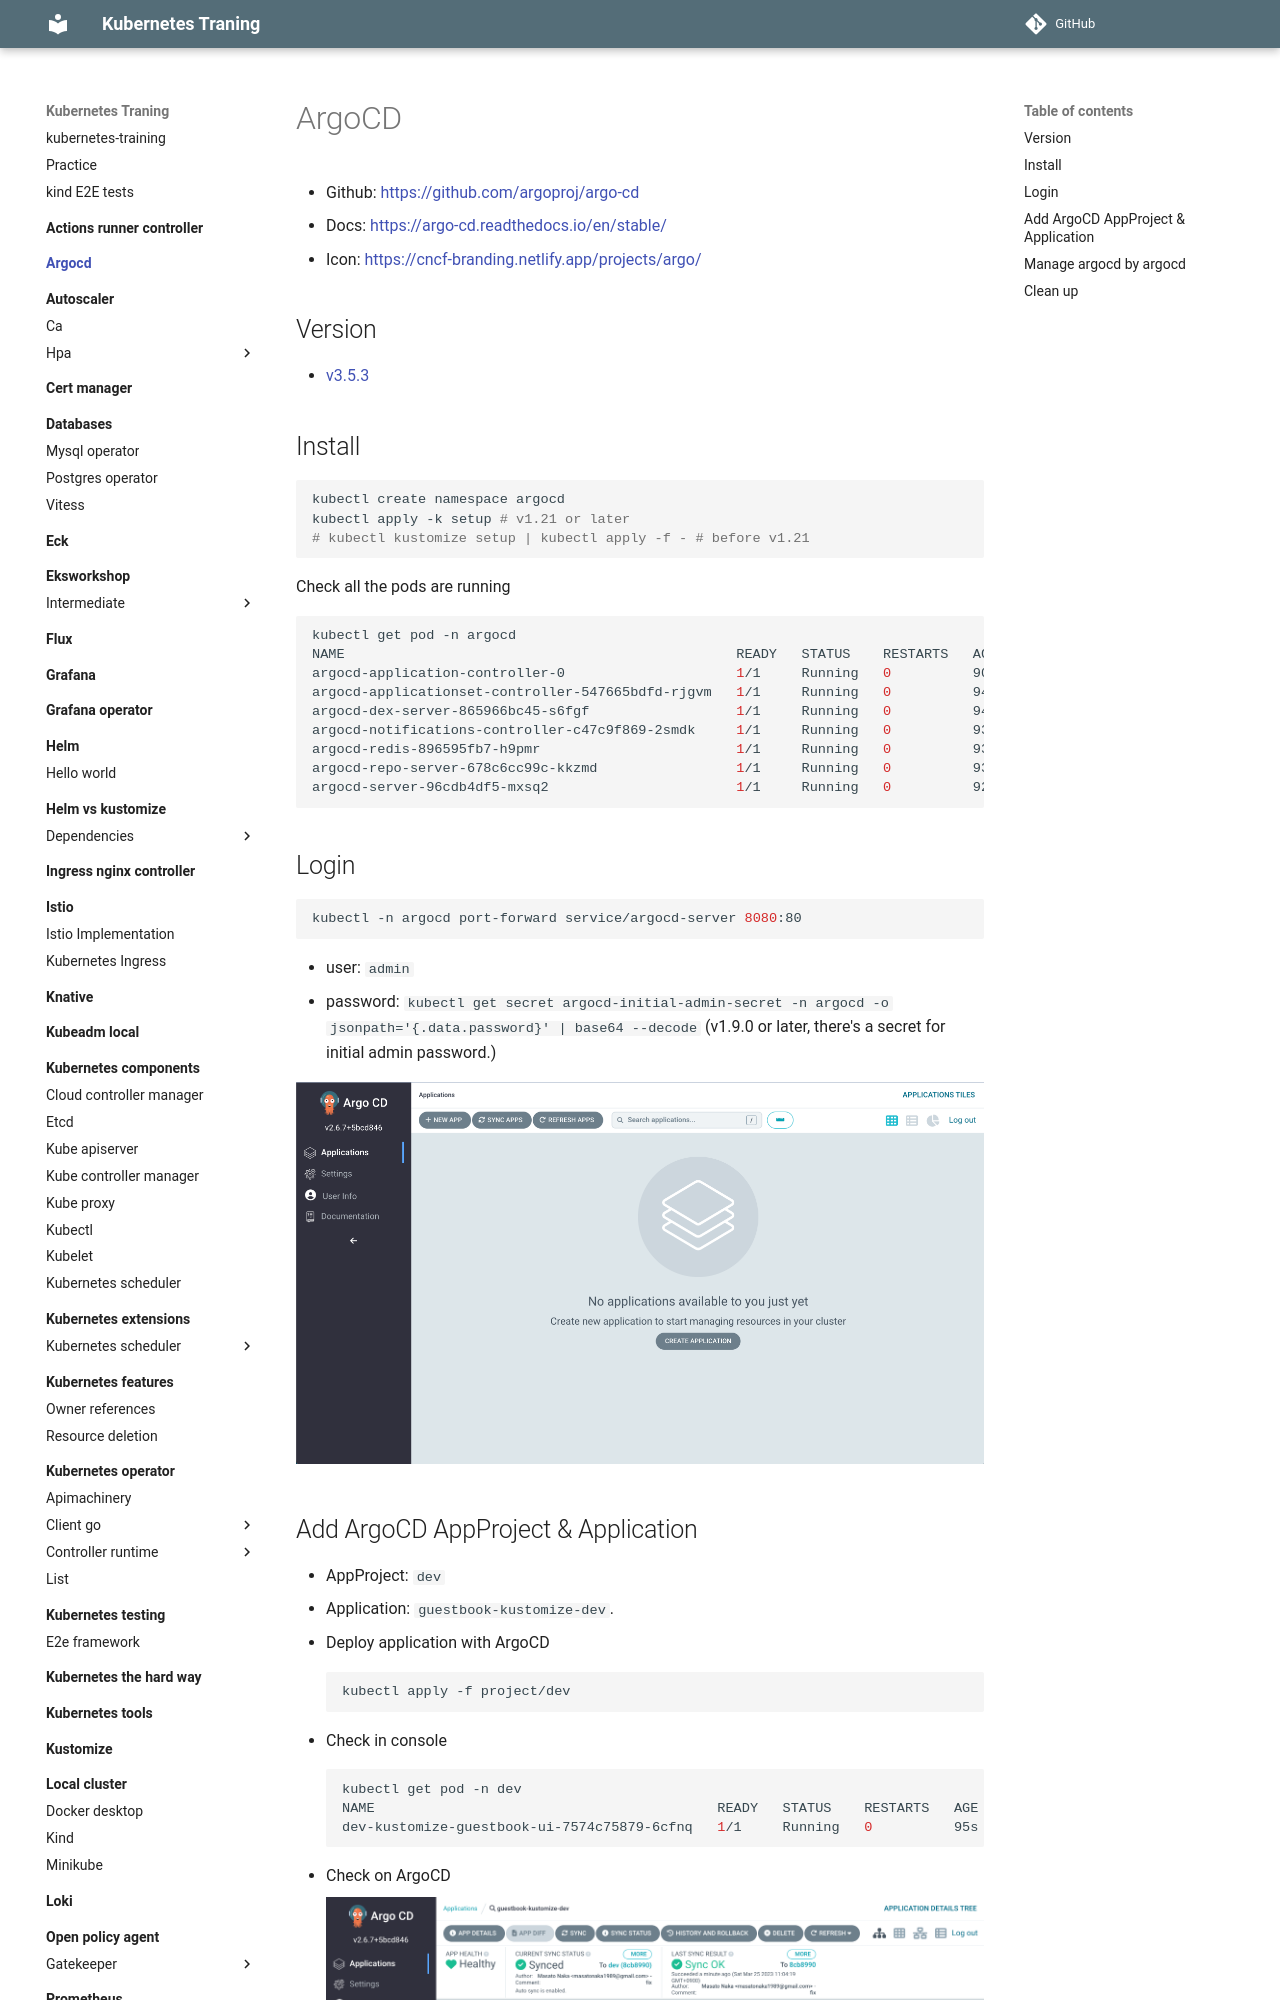

repository: nakamasato/kubernetes-training · page: argocd/index.html · generator: mkdocs

# ArgoCD

- Github: https://github.com/argoproj/argo-cd
- Docs: https://argo-cd.readthedocs.io/en/stable/
- Icon: https://cncf-branding.netlify.app/projects/argo/

## Version

- [v3.5.3](https://github.com/argoproj/argo-cd/releases/tag/v3.5.3)

## Install

```bash
kubectl create namespace argocd
kubectl apply -k setup # v1.21 or later
# kubectl kustomize setup | kubectl apply -f - # before v1.21
```

Check all the pods are running

```bash
kubectl get pod -n argocd
NAME                                                READY   STATUS    RESTARTS   AGE
argocd-application-controller-0                     1/1     Running   0          90s
argocd-applicationset-controller-547665bdfd-rjgvm   1/1     Running   0          94s
argocd-dex-server-865966bc45-s6fgf                  1/1     Running   0          94s
argocd-notifications-controller-c47c9f869-2smdk     1/1     Running   0          93s
argocd-redis-896595fb7-h9pmr                        1/1     Running   0          93s
argocd-repo-server-678c6cc99c-kkzmd                 1/1     Running   0          93s
argocd-server-96cdb4df5-mxsq2                       1/1     Running   0          92s
```

## Login

```bash
kubectl -n argocd port-forward service/argocd-server 8080:80
```

- user: `admin`
- password: `kubectl get secret argocd-initial-admin-secret -n argocd -o jsonpath='{.data.password}' | base64 --decode` (v1.9.0 or later, there's a secret for initial admin password.)

![](img/argocd.png)

## Add ArgoCD AppProject & Application

- AppProject: `dev`
- Application: `guestbook-kustomize-dev`.

1. Deploy application with ArgoCD

    ```bash
    kubectl apply -f project/dev
    ```

1. Check in console

    ```bash
    kubectl get pod -n dev
    NAME                                          READY   STATUS    RESTARTS   AGE
    dev-kustomize-guestbook-ui-7574c75879-6cfnq   1/1     Running   0          95s
    ```

1. Check on ArgoCD

    ![](img/argocd-guestbook-kustomize-dev.png)
